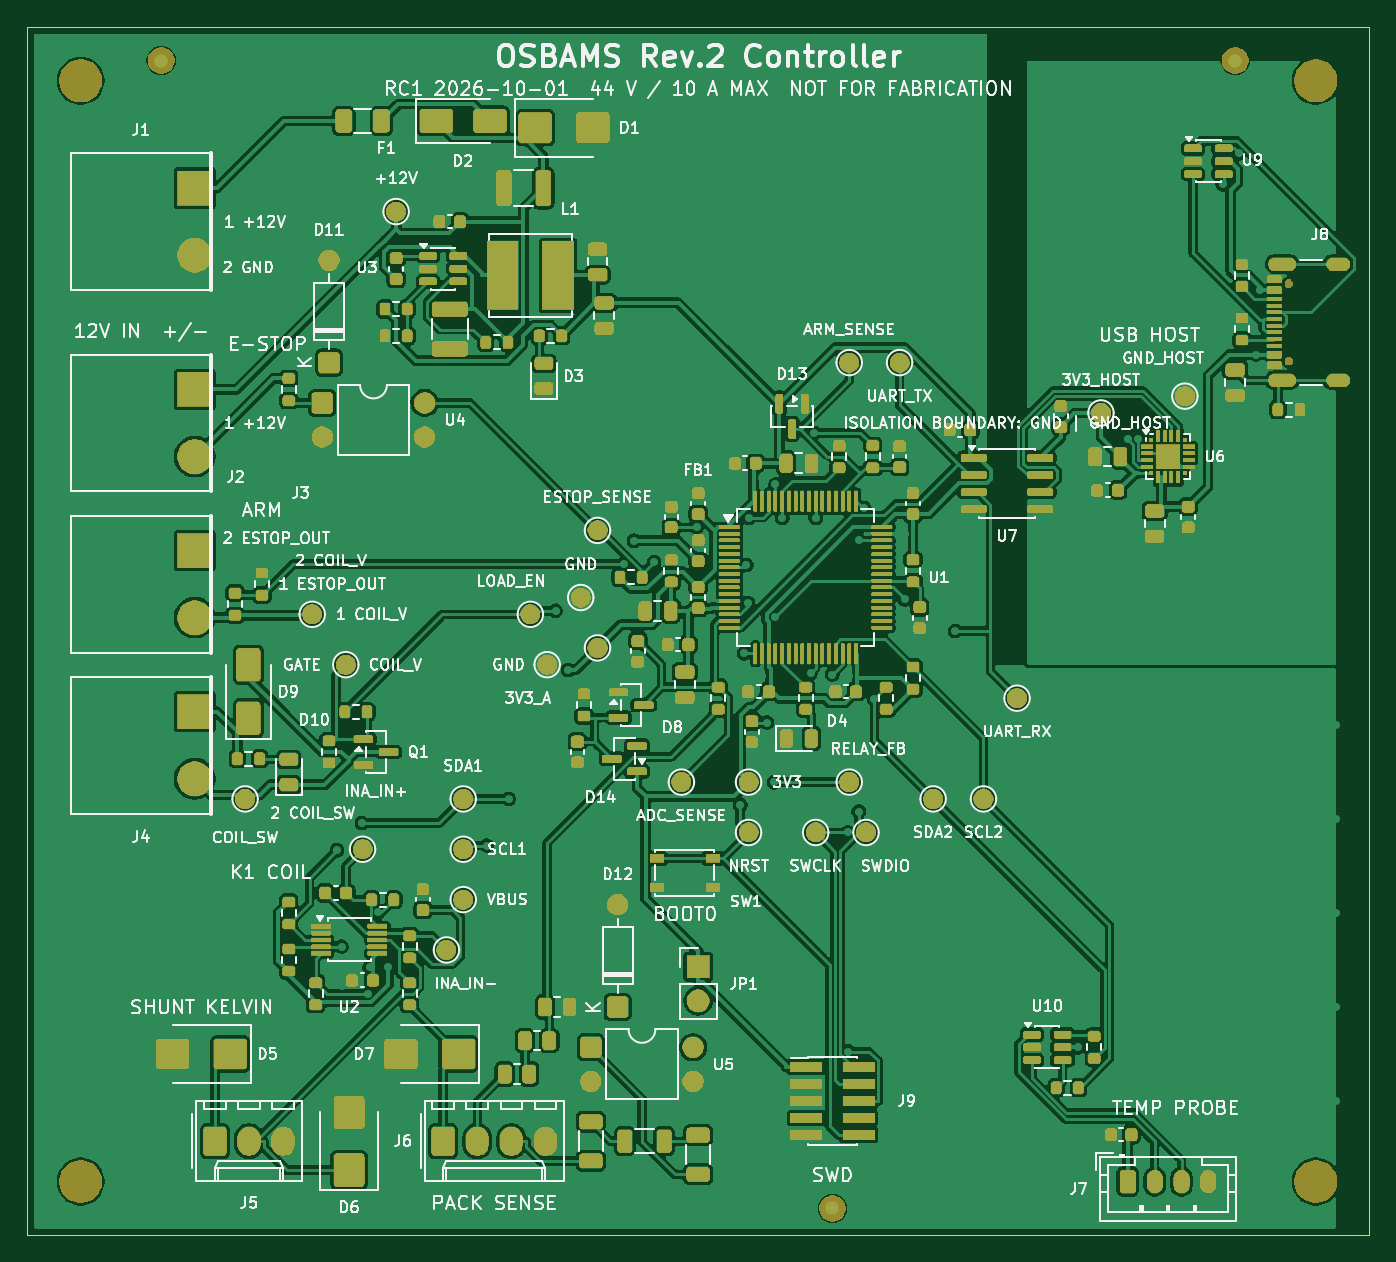
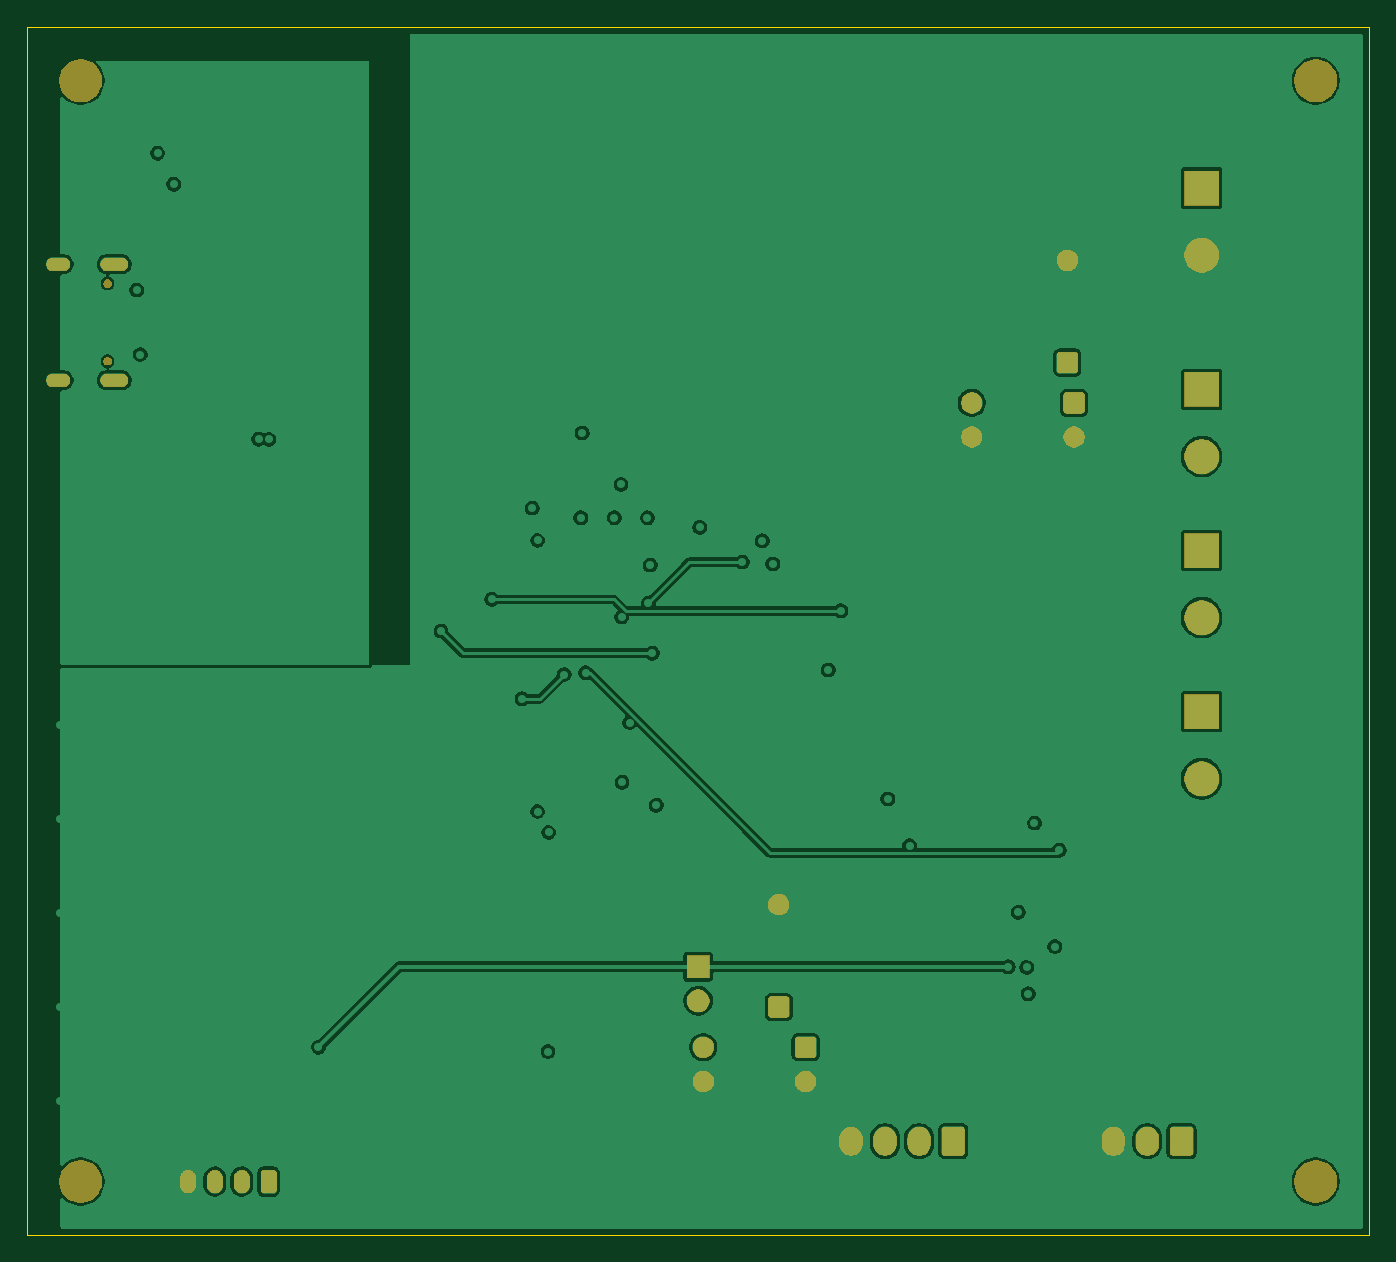
Circuit board: 9 layer files. Board 100.0 x 90.0 mm.
- bottom_copper: OSBAMS_Rev2_RC1-B_Cu.gbl (153458 bytes)
- bottom_mask: OSBAMS_Rev2_RC1-B_Mask.gbs (48096 bytes)
- paste: OSBAMS_Rev2_RC1-B_Paste.gbp (460 bytes)
- bottom_silk: OSBAMS_Rev2_RC1-B_Silkscreen.gbo (461 bytes)
- outline: OSBAMS_Rev2_RC1-Edge_Cuts.gm1 (694 bytes)
- top_copper: OSBAMS_Rev2_RC1-F_Cu.gtl (480409 bytes)
- top_mask: OSBAMS_Rev2_RC1-F_Mask.gts (300691 bytes)
- paste: OSBAMS_Rev2_RC1-F_Paste.gtp (15790 bytes)
- top_silk: OSBAMS_Rev2_RC1-F_Silkscreen.gto (221021 bytes)

=== bottom_copper: OSBAMS_Rev2_RC1-B_Cu.gbl (153458 bytes, source omitted) ===
=== bottom_mask: OSBAMS_Rev2_RC1-B_Mask.gbs (48096 bytes, source omitted) ===
=== paste: OSBAMS_Rev2_RC1-B_Paste.gbp ===
%TF.GenerationSoftware,KiCad,Pcbnew,10.0.6*%
%TF.CreationDate,2026-10-01T08:16:07+00:00*%
%TF.ProjectId,OSBAMS_Rev2_RC1,4f534241-4d53-45f5-9265-76325f524331,rev?*%
%TF.SameCoordinates,Original*%
%TF.FileFunction,Paste,Bot*%
%TF.FilePolarity,Positive*%
%FSLAX46Y46*%
G04 Gerber Fmt 4.6, Leading zero omitted, Abs format (unit mm)*
G04 Created by KiCad (PCBNEW 10.0.6) date 2026-10-01 08:16:07*
%MOMM*%
%LPD*%
G01*
G04 APERTURE LIST*
G04 APERTURE END LIST*
M02*

=== bottom_silk: OSBAMS_Rev2_RC1-B_Silkscreen.gbo ===
%TF.GenerationSoftware,KiCad,Pcbnew,10.0.6*%
%TF.CreationDate,2026-10-01T08:16:07+00:00*%
%TF.ProjectId,OSBAMS_Rev2_RC1,4f534241-4d53-45f5-9265-76325f524331,rev?*%
%TF.SameCoordinates,Original*%
%TF.FileFunction,Legend,Bot*%
%TF.FilePolarity,Positive*%
%FSLAX46Y46*%
G04 Gerber Fmt 4.6, Leading zero omitted, Abs format (unit mm)*
G04 Created by KiCad (PCBNEW 10.0.6) date 2026-10-01 08:16:07*
%MOMM*%
%LPD*%
G01*
G04 APERTURE LIST*
G04 APERTURE END LIST*
M02*

=== outline: OSBAMS_Rev2_RC1-Edge_Cuts.gm1 ===
%TF.GenerationSoftware,KiCad,Pcbnew,10.0.6*%
%TF.CreationDate,2026-10-01T08:16:07+00:00*%
%TF.ProjectId,OSBAMS_Rev2_RC1,4f534241-4d53-45f5-9265-76325f524331,rev?*%
%TF.SameCoordinates,Original*%
%TF.FileFunction,Profile,NP*%
%FSLAX46Y46*%
G04 Gerber Fmt 4.6, Leading zero omitted, Abs format (unit mm)*
G04 Created by KiCad (PCBNEW 10.0.6) date 2026-10-01 08:16:07*
%MOMM*%
%LPD*%
G01*
G04 APERTURE LIST*
%TA.AperFunction,Profile*%
%ADD10C,0.100000*%
%TD*%
G04 APERTURE END LIST*
D10*
X100000000Y-60000000D02*
X200000000Y-60000000D01*
X100000000Y-150000000D02*
X100000000Y-60000000D01*
X200000000Y-60000000D02*
X200000000Y-150000000D01*
X200000000Y-150000000D02*
X100000000Y-150000000D01*
M02*

=== top_copper: OSBAMS_Rev2_RC1-F_Cu.gtl (480409 bytes, source omitted) ===
=== top_mask: OSBAMS_Rev2_RC1-F_Mask.gts (300691 bytes, source omitted) ===
=== paste: OSBAMS_Rev2_RC1-F_Paste.gtp (15790 bytes, source omitted) ===
=== top_silk: OSBAMS_Rev2_RC1-F_Silkscreen.gto (221021 bytes, source omitted) ===
